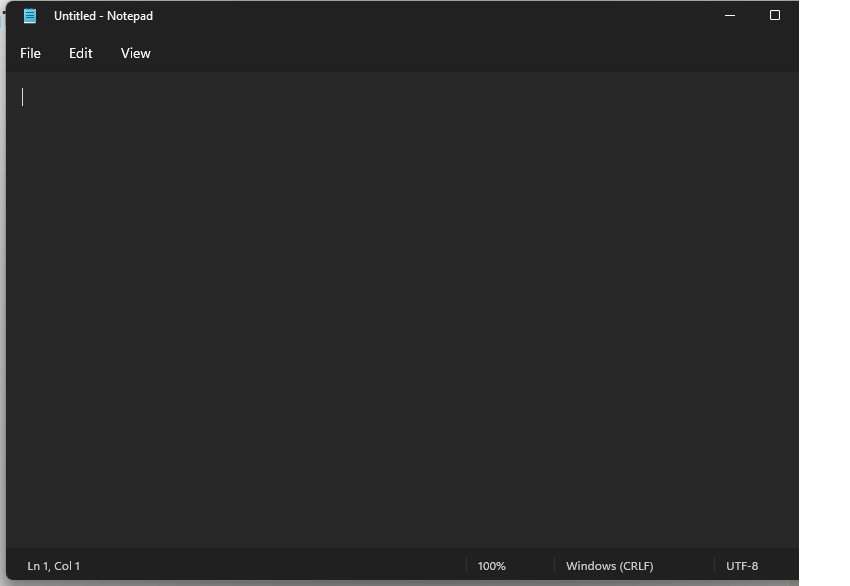
Task: Proyectos de las clases
Workflow: EscribirTextoEnNotepad

Step 1: Abrir Aplicación Notepad - Escribir mi primer texto on the element in window 'Untitled - Notepad' (notepad.exe)
